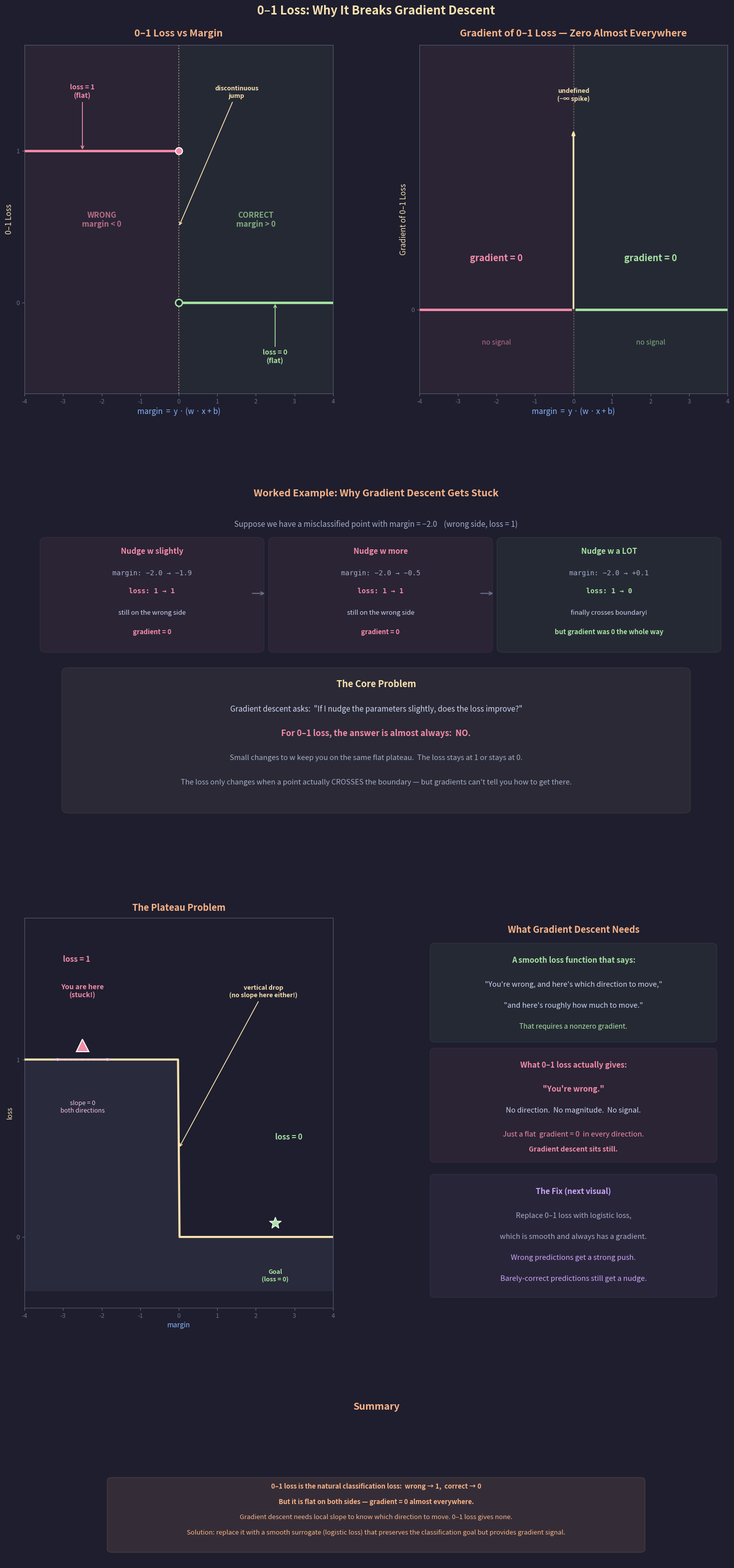

This chart was generated by the following Python code: (Note: this script raises an exception after producing the figure.)
"""
Lecture 3 Visual: 0–1 Loss and Why It Breaks Gradient Descent

Shows:
1. The 0–1 loss as a function of margin — a flat step function
2. The gradient of 0–1 loss — zero everywhere except an unusable spike at 0
3. A worked example: nudging parameters does nothing to the loss
4. Summary of why gradient descent gets stuck
"""

import matplotlib.pyplot as plt
import matplotlib.patches as patches
import numpy as np
from matplotlib.gridspec import GridSpec

# ── Style ────────────────────────────────────────────────
BG = "#1e1e2e"
TEXT = "#cdd6f4"
SUBTLE = "#6c7086"
MEDIUM = "#a6adc8"

C_POS = "#a6e3a1"        # green
C_NEG = "#f38ba8"         # pink
C_BOUNDARY = "#f9e2af"    # yellow
C_RULE = "#fab387"        # orange
C_I = "#89b4fa"           # blue
C_B = "#cba6f7"           # purple
C_DIM = "#585b70"
C_WARN = "#f5c2e7"        # light pink

plt.rcParams.update({
    "figure.facecolor": BG, "axes.facecolor": BG,
    "text.color": TEXT, "font.family": "sans-serif", "font.size": 11,
})


def insight_box(ax, x, y, lines, w_box=5.5, line_h=0.45):
    h = len(lines) * line_h + 0.25
    ax.add_patch(patches.FancyBboxPatch(
        (x, y), w_box, h, boxstyle="round,pad=0.12",
        facecolor=C_RULE, alpha=0.10, edgecolor=C_RULE, linewidth=1.5))
    for i, (txt, bold) in enumerate(lines):
        yy = y + h - 0.28 - i * line_h
        ax.text(x + w_box / 2, yy, txt, ha="center", fontsize=9.5,
                color=C_RULE, fontweight="bold" if bold else "normal")


# ═════════════════════════════════════════════════════════
#  FIGURE
# ═════════════════════════════════════════════════════════
fig = plt.figure(figsize=(16, 32))
fig.suptitle("0–1 Loss: Why It Breaks Gradient Descent",
             fontsize=17, fontweight="bold", y=0.995, color=C_BOUNDARY)

gs = GridSpec(4, 2, figure=fig,
              height_ratios=[2.5, 2.5, 2.8, 1.2],
              hspace=0.28, wspace=0.28,
              top=0.97, bottom=0.02, left=0.06, right=0.94)


# ─────────────────────────────────────────────────────────
#  ROW 1, LEFT: 0–1 Loss as a function of margin
# ─────────────────────────────────────────────────────────
ax_loss = fig.add_subplot(gs[0, 0])

margin = np.linspace(-4, 4, 1000)

# 0-1 loss: 1 if margin <= 0, else 0
loss_01 = np.where(margin <= 0, 1.0, 0.0)

# Draw the two flat segments
# Wrong side (margin < 0): loss = 1
ax_loss.plot(margin[margin < 0], loss_01[margin < 0],
             color=C_NEG, lw=3.5, solid_capstyle="butt", zorder=4)
# Correct side (margin > 0): loss = 0
ax_loss.plot(margin[margin > 0], loss_01[margin > 0],
             color=C_POS, lw=3.5, solid_capstyle="butt", zorder=4)

# The discontinuity at margin = 0
ax_loss.plot(0, 1, 'o', color=C_NEG, markersize=10,
             markeredgecolor="white", markeredgewidth=1.5, zorder=5)
ax_loss.plot(0, 0, 'o', color=C_POS, markersize=10,
             markerfacecolor=BG, markeredgecolor=C_POS,
             markeredgewidth=2, zorder=5)  # open circle

# Vertical dashed line at margin = 0
ax_loss.axvline(x=0, color=C_BOUNDARY, lw=1.5, linestyle=":",
                alpha=0.5, zorder=2)

# Shade regions
ax_loss.axvspan(-4, 0, alpha=0.06, color=C_NEG, zorder=1)
ax_loss.axvspan(0, 4, alpha=0.06, color=C_POS, zorder=1)

# Region labels
ax_loss.text(-2, 0.5, "WRONG\nmargin < 0", fontsize=11,
             ha="center", color=C_NEG, fontweight="bold", alpha=0.7)
ax_loss.text(2, 0.5, "CORRECT\nmargin > 0", fontsize=11,
             ha="center", color=C_POS, fontweight="bold", alpha=0.7)

# Annotate the flat segments
ax_loss.annotate("loss = 1\n(flat)", xy=(-2.5, 1.0),
                 xytext=(-2.5, 1.35),
                 fontsize=10, color=C_NEG, fontweight="bold",
                 ha="center",
                 arrowprops=dict(arrowstyle="->", color=C_NEG, lw=1.2))

ax_loss.annotate("loss = 0\n(flat)", xy=(2.5, 0.0),
                 xytext=(2.5, -0.4),
                 fontsize=10, color=C_POS, fontweight="bold",
                 ha="center",
                 arrowprops=dict(arrowstyle="->", color=C_POS, lw=1.2))

# Annotate the discontinuity
ax_loss.annotate("discontinuous\njump",
                 xy=(0, 0.5), xytext=(1.5, 1.35),
                 fontsize=9, color=C_BOUNDARY, fontweight="bold",
                 ha="center",
                 arrowprops=dict(arrowstyle="->", color=C_BOUNDARY, lw=1.2))

ax_loss.set_xlabel("margin  =  y · (w · x + b)", fontsize=11, color=C_I)
ax_loss.set_ylabel("0–1 Loss", fontsize=11, color=C_BOUNDARY)
ax_loss.set_title("0–1 Loss vs Margin",
                  fontsize=14, fontweight="bold", color=C_RULE, pad=12)
ax_loss.set_xlim(-4, 4)
ax_loss.set_ylim(-0.6, 1.7)
ax_loss.set_yticks([0, 1])
ax_loss.set_yticklabels(["0", "1"])
ax_loss.tick_params(colors=SUBTLE, labelsize=9)
for spine in ax_loss.spines.values():
    spine.set_color(C_DIM)


# ─────────────────────────────────────────────────────────
#  ROW 1, RIGHT: The gradient of 0–1 loss
# ─────────────────────────────────────────────────────────
ax_grad = fig.add_subplot(gs[0, 1])

# Gradient is 0 everywhere (the function is flat on both sides)
margin_left = np.linspace(-4, -0.05, 200)
margin_right = np.linspace(0.05, 4, 200)

ax_grad.plot(margin_left, np.zeros_like(margin_left),
             color=C_NEG, lw=3.5, solid_capstyle="butt", zorder=4)
ax_grad.plot(margin_right, np.zeros_like(margin_right),
             color=C_POS, lw=3.5, solid_capstyle="butt", zorder=4)

# Undefined spike at 0 (the derivative doesn't exist)
ax_grad.annotate("", xy=(0, 1.3), xytext=(0, 0),
                 arrowprops=dict(arrowstyle="->,head_width=0.15",
                                 color=C_BOUNDARY, lw=2.5))
ax_grad.text(0, 1.5, "undefined\n(−∞ spike)", fontsize=9,
             ha="center", color=C_BOUNDARY, fontweight="bold")

# Vertical dashed line at margin = 0
ax_grad.axvline(x=0, color=C_BOUNDARY, lw=1.5, linestyle=":",
                alpha=0.3, zorder=2)

# Shade regions
ax_grad.axvspan(-4, 0, alpha=0.06, color=C_NEG, zorder=1)
ax_grad.axvspan(0, 4, alpha=0.06, color=C_POS, zorder=1)

# Big "ZERO" labels
ax_grad.text(-2, 0.35, "gradient = 0", fontsize=13,
             ha="center", color=C_NEG, fontweight="bold")
ax_grad.text(-2, -0.25, "no signal", fontsize=10,
             ha="center", color=C_NEG, alpha=0.7)
ax_grad.text(2, 0.35, "gradient = 0", fontsize=13,
             ha="center", color=C_POS, fontweight="bold")
ax_grad.text(2, -0.25, "no signal", fontsize=10,
             ha="center", color=C_POS, alpha=0.7)

ax_grad.set_xlabel("margin  =  y · (w · x + b)", fontsize=11, color=C_I)
ax_grad.set_ylabel("Gradient of 0–1 Loss", fontsize=11, color=C_BOUNDARY)
ax_grad.set_title("Gradient of 0–1 Loss — Zero Almost Everywhere",
                  fontsize=14, fontweight="bold", color=C_RULE, pad=12)
ax_grad.set_xlim(-4, 4)
ax_grad.set_ylim(-0.6, 1.9)
ax_grad.set_yticks([0])
ax_grad.set_yticklabels(["0"])
ax_grad.tick_params(colors=SUBTLE, labelsize=9)
for spine in ax_grad.spines.values():
    spine.set_color(C_DIM)


# ─────────────────────────────────────────────────────────
#  ROW 2: Worked example — nudging parameters changes nothing
# ─────────────────────────────────────────────────────────
ax_ex = fig.add_subplot(gs[1, :])
ax_ex.axis("off")
ax_ex.set_xlim(0, 16)
ax_ex.set_ylim(-6.5, 5)

ax_ex.text(8, 4.5, "Worked Example: Why Gradient Descent Gets Stuck",
           fontsize=14, ha="center", fontweight="bold", color=C_RULE)

# Setup
ax_ex.text(8, 3.5,
           "Suppose we have a misclassified point with margin = −2.0    (wrong side, loss = 1)",
           fontsize=11, ha="center", color=MEDIUM)

# The three nudges
scenarios = [
    ("Nudge w slightly", "margin: −2.0 → −1.9", "loss: 1 → 1",
     "still on the wrong side", "gradient = 0", C_NEG),
    ("Nudge w more", "margin: −2.0 → −0.5", "loss: 1 → 1",
     "still on the wrong side", "gradient = 0", C_NEG),
    ("Nudge w a LOT", "margin: −2.0 → +0.1", "loss: 1 → 0",
     "finally crosses boundary!", "but gradient was 0 the whole way", C_POS),
]

for idx, (title, margin_txt, loss_txt, note, grad_note, color) in enumerate(scenarios):
    x_start = 0.5 + idx * 5.2
    box_w = 4.8

    ax_ex.add_patch(patches.FancyBboxPatch(
        (x_start, -0.5), box_w, 3.5, boxstyle="round,pad=0.15",
        facecolor=color, alpha=0.06, edgecolor=color, linewidth=1.5))

    cx = x_start + box_w / 2
    ax_ex.text(cx, 2.6, title, fontsize=11, ha="center",
               fontweight="bold", color=color)
    ax_ex.text(cx, 1.9, margin_txt, fontsize=10, ha="center",
               fontfamily="monospace", color=MEDIUM)
    ax_ex.text(cx, 1.3, loss_txt, fontsize=10, ha="center",
               fontfamily="monospace", color=color, fontweight="bold")
    ax_ex.text(cx, 0.6, note, fontsize=9.5, ha="center", color=TEXT)
    ax_ex.text(cx, -0.05, grad_note, fontsize=9.5, ha="center",
               fontweight="bold", color=color)

# Arrow between scenario 1 and 2
ax_ex.annotate("", xy=(5.5, 1.3), xytext=(5.15, 1.3),
               arrowprops=dict(arrowstyle="->", color=SUBTLE, lw=1.5))
# Arrow between scenario 2 and 3
ax_ex.annotate("", xy=(10.7, 1.3), xytext=(10.35, 1.3),
               arrowprops=dict(arrowstyle="->", color=SUBTLE, lw=1.5))

# The core problem statement
ax_ex.add_patch(patches.FancyBboxPatch(
    (1.0, -5.8), 14, 4.5, boxstyle="round,pad=0.15",
    facecolor=C_BOUNDARY, alpha=0.06, edgecolor=C_BOUNDARY, linewidth=1.5))

ax_ex.text(8, -1.8, "The Core Problem",
           fontsize=13, ha="center", fontweight="bold", color=C_BOUNDARY)

ax_ex.text(8, -2.6,
           "Gradient descent asks:  \"If I nudge the parameters slightly, does the loss improve?\"",
           fontsize=11, ha="center", color=TEXT)

ax_ex.text(8, -3.4,
           "For 0–1 loss, the answer is almost always:  NO.",
           fontsize=12, ha="center", color=C_NEG, fontweight="bold")

ax_ex.text(8, -4.2,
           "Small changes to w keep you on the same flat plateau.  The loss stays at 1 or stays at 0.",
           fontsize=10.5, ha="center", color=MEDIUM)

ax_ex.text(8, -5.0,
           "The loss only changes when a point actually CROSSES the boundary — but gradients can't tell you how to get there.",
           fontsize=10.5, ha="center", color=MEDIUM)


# ─────────────────────────────────────────────────────────
#  ROW 3: Plateau analogy + comparison visual
# ─────────────────────────────────────────────────────────
# Left: the plateau analogy
ax_plateau = fig.add_subplot(gs[2, 0])

# Draw a stylized plateau landscape
x_land = np.array([-4, -1.5, -1.5, -0.02, -0.02, 0.02, 0.02, 1.5, 1.5, 4])
y_land = np.array([1, 1, 1, 1, 1, 0, 0, 0, 0, 0])

ax_plateau.fill_between(x_land, -0.3, y_land, alpha=0.15, color=SUBTLE,
                        step="mid", zorder=2)
ax_plateau.plot(x_land, y_land, color=C_BOUNDARY, lw=3, zorder=3)

# Hiker on the left plateau (stuck)
ax_plateau.plot(-2.5, 1.08, "^", color=C_NEG, markersize=18,
                markeredgecolor="white", markeredgewidth=1.5, zorder=5)
ax_plateau.text(-2.5, 1.35, "You are here\n(stuck!)", fontsize=10,
                ha="center", color=C_NEG, fontweight="bold")

# Arrows showing "which way?" — all flat
for dx in [-0.8, 0.8]:
    ax_plateau.annotate("",
                        xy=(-2.5 + dx, 1.0),
                        xytext=(-2.5, 1.0),
                        arrowprops=dict(arrowstyle="->,head_width=0.12",
                                        color=C_WARN, lw=1.5, linestyle="--"))

ax_plateau.text(-2.5, 0.7, "slope = 0\nboth directions", fontsize=9,
                ha="center", color=C_WARN, fontstyle="italic")

# Label the cliff
ax_plateau.annotate("vertical drop\n(no slope here either!)",
                    xy=(0, 0.5), xytext=(2.2, 1.35),
                    fontsize=9, color=C_BOUNDARY, fontweight="bold",
                    ha="center",
                    arrowprops=dict(arrowstyle="->", color=C_BOUNDARY, lw=1.2))

# Goal on the right plateau
ax_plateau.plot(2.5, 0.08, "*", color=C_POS, markersize=18,
                markeredgecolor="white", markeredgewidth=1, zorder=5)
ax_plateau.text(2.5, -0.25, "Goal\n(loss = 0)", fontsize=9,
                ha="center", color=C_POS, fontweight="bold")

# Labels
ax_plateau.text(-3, 1.55, "loss = 1", fontsize=11,
                color=C_NEG, fontweight="bold")
ax_plateau.text(2.5, 0.55, "loss = 0", fontsize=11,
                color=C_POS, fontweight="bold")

ax_plateau.set_xlim(-4, 4)
ax_plateau.set_ylim(-0.4, 1.8)
ax_plateau.set_xlabel("margin", fontsize=10, color=C_I)
ax_plateau.set_ylabel("loss", fontsize=10, color=C_BOUNDARY)
ax_plateau.set_title("The Plateau Problem",
                     fontsize=13, fontweight="bold", color=C_RULE, pad=10)
ax_plateau.set_yticks([0, 1])
ax_plateau.tick_params(colors=SUBTLE, labelsize=9)
for spine in ax_plateau.spines.values():
    spine.set_color(C_DIM)


# Right: what gradient descent needs vs what it gets
ax_need = fig.add_subplot(gs[2, 1])
ax_need.axis("off")
ax_need.set_xlim(0, 10)
ax_need.set_ylim(-5, 8)

ax_need.text(5, 7.5, "What Gradient Descent Needs",
             fontsize=13, ha="center", fontweight="bold", color=C_RULE)

# What it needs
ax_need.add_patch(patches.FancyBboxPatch(
    (0.5, 4.0), 9, 3.0, boxstyle="round,pad=0.15",
    facecolor=C_POS, alpha=0.06, edgecolor=C_POS, linewidth=1.5))

ax_need.text(5, 6.5, "A smooth loss function that says:",
             fontsize=11, ha="center", color=C_POS, fontweight="bold")
ax_need.text(5, 5.7,
             "\"You're wrong, and here's which direction to move,\"",
             fontsize=10.5, ha="center", color=TEXT, fontstyle="italic")
ax_need.text(5, 5.0,
             "\"and here's roughly how much to move.\"",
             fontsize=10.5, ha="center", color=TEXT, fontstyle="italic")
ax_need.text(5, 4.3,
             "That requires a nonzero gradient.",
             fontsize=10, ha="center", color=C_POS)

# What it gets from 0-1 loss
ax_need.add_patch(patches.FancyBboxPatch(
    (0.5, 0.0), 9, 3.5, boxstyle="round,pad=0.15",
    facecolor=C_NEG, alpha=0.06, edgecolor=C_NEG, linewidth=1.5))

ax_need.text(5, 3.0, "What 0–1 loss actually gives:",
             fontsize=11, ha="center", color=C_NEG, fontweight="bold")
ax_need.text(5, 2.2,
             "\"You're wrong.\"",
             fontsize=11, ha="center", color=C_NEG, fontstyle="italic",
             fontweight="bold")
ax_need.text(5, 1.5,
             "No direction.  No magnitude.  No signal.",
             fontsize=10.5, ha="center", color=TEXT)
ax_need.text(5, 0.7,
             "Just a flat  gradient = 0  in every direction.",
             fontsize=10.5, ha="center", color=C_NEG)
ax_need.text(5, 0.2,
             "Gradient descent sits still.",
             fontsize=10, ha="center", color=C_NEG, fontweight="bold")

# The preview of the solution
ax_need.add_patch(patches.FancyBboxPatch(
    (0.5, -4.5), 9, 3.8, boxstyle="round,pad=0.15",
    facecolor=C_B, alpha=0.06, edgecolor=C_B, linewidth=1.5))

ax_need.text(5, -1.2, "The Fix (next visual)",
             fontsize=11, ha="center", fontweight="bold", color=C_B)
ax_need.text(5, -2.0,
             "Replace 0–1 loss with logistic loss,",
             fontsize=10.5, ha="center", color=MEDIUM)
ax_need.text(5, -2.7,
             "which is smooth and always has a gradient.",
             fontsize=10.5, ha="center", color=MEDIUM)
ax_need.text(5, -3.4,
             "Wrong predictions get a strong push.",
             fontsize=10.5, ha="center", color=C_B)
ax_need.text(5, -4.1,
             "Barely-correct predictions still get a nudge.",
             fontsize=10.5, ha="center", color=C_B)


# ─────────────────────────────────────────────────────────
#  ROW 4: Summary
# ─────────────────────────────────────────────────────────
ax_sum = fig.add_subplot(gs[3, :])
ax_sum.axis("off")
ax_sum.set_xlim(0, 16)
ax_sum.set_ylim(-3, 3)

ax_sum.text(8, 2.5, "Summary", fontsize=14, ha="center",
            fontweight="bold", color=C_RULE)

insight_box(ax_sum, 2.0, -2.5, [
    ("0–1 loss is the natural classification loss:  wrong → 1,  correct → 0", True),
    ("But it is flat on both sides — gradient = 0 almost everywhere.", True),
    ("Gradient descent needs local slope to know which direction to move. "
     "0–1 loss gives none.", False),
    ("Solution: replace it with a smooth surrogate (logistic loss) that "
     "preserves the classification goal but provides gradient signal.", False),
], w_box=12, line_h=0.55)


# ── Save ─────────────────────────────────────────────────
out = ("/Users/dominiclarner/Documents/GitHub/Stanford-CS221-Self-Study-2026"
       "/lecture_3_visuals/zero_one_loss.png")
plt.savefig(out, dpi=200, bbox_inches="tight", facecolor=fig.get_facecolor())
plt.close()
print(f"Saved → {out}")
